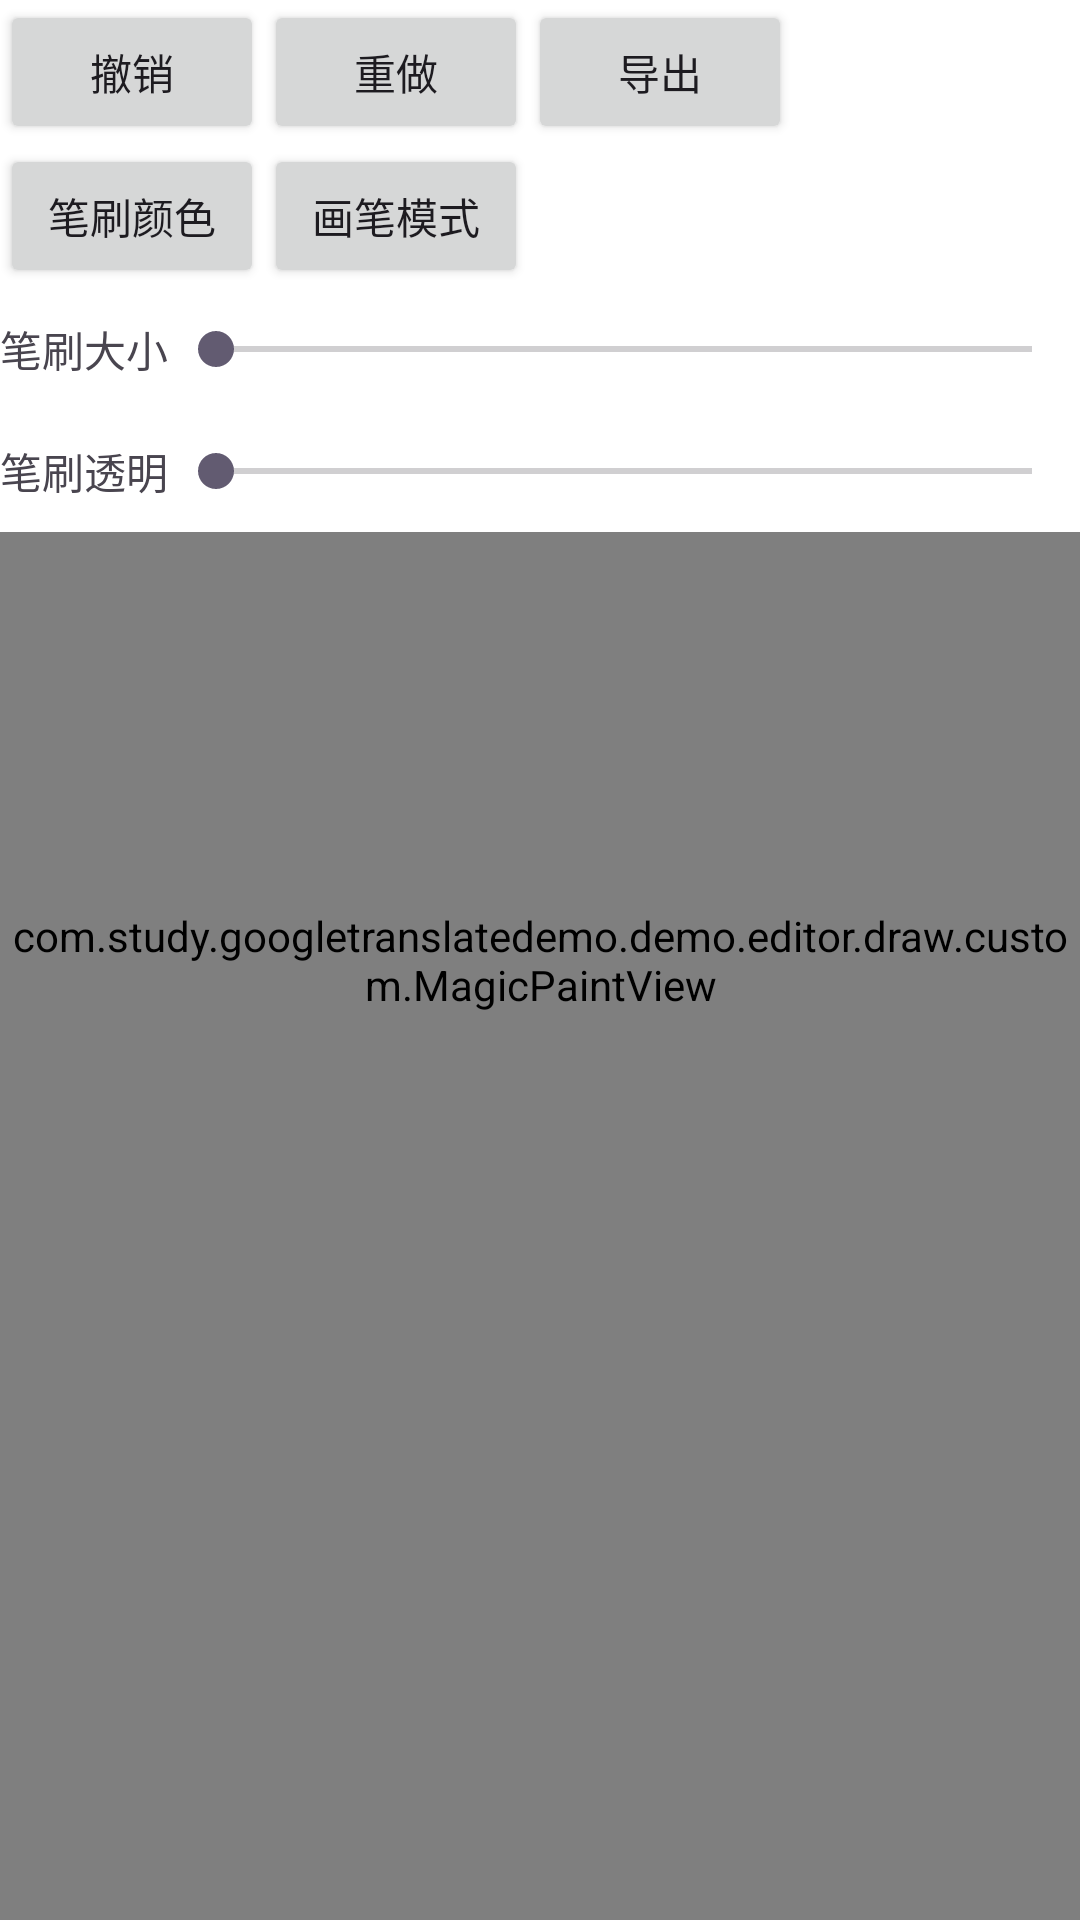

Here is an Android app screen rendered from its layout file. Give the layout XML and the strings, colors and styles it references.
<!-- AndroidManifest.xml: application theme Theme.GoogleTranslateDemo -->
<!-- res/layout/activity_draw.xml -->
<?xml version="1.0" encoding="utf-8"?>
<FrameLayout xmlns:android="http://schemas.android.com/apk/res/android"
    android:layout_width="match_parent"
    android:layout_height="match_parent">

    <androidx.appcompat.widget.AppCompatImageView
        android:id="@+id/img_src"
        android:layout_width="match_parent"
        android:layout_height="match_parent"
        android:scaleType="centerCrop"
        android:src="@drawable/sample_1" />

    <com.study.googletranslatedemo.demo.editor.draw.custom.MagicPaintView
        android:id="@+id/paint_view"
        android:layout_width="match_parent"
        android:layout_height="match_parent" />

    <LinearLayout
        android:id="@+id/ll_controller"
        android:layout_width="match_parent"
        android:layout_height="wrap_content"
        android:background="@color/white"
        android:orientation="vertical">

        <LinearLayout
            android:layout_width="match_parent"
            android:layout_height="wrap_content"
            android:orientation="horizontal">

            <androidx.appcompat.widget.AppCompatButton
                android:id="@+id/btn_undo"
                android:layout_width="wrap_content"
                android:layout_height="wrap_content"
                android:text="撤销" />

            <androidx.appcompat.widget.AppCompatButton
                android:id="@+id/btn_redo"
                android:layout_width="wrap_content"
                android:layout_height="wrap_content"
                android:text="重做" />

            <androidx.appcompat.widget.AppCompatButton
                android:id="@+id/btn_export"
                android:layout_width="wrap_content"
                android:layout_height="wrap_content"
                android:text="导出" />
        </LinearLayout>

        <LinearLayout
            android:layout_width="match_parent"
            android:layout_height="wrap_content"
            android:orientation="horizontal">

            <androidx.appcompat.widget.AppCompatButton
                android:id="@+id/btn_brush_color"
                android:layout_width="wrap_content"
                android:layout_height="wrap_content"
                android:text="笔刷颜色" />

            <androidx.appcompat.widget.AppCompatButton
                android:id="@+id/btn_mode"
                android:layout_width="wrap_content"
                android:layout_height="wrap_content"
                android:text="画笔模式" />
        </LinearLayout>

        <LinearLayout
            android:layout_width="match_parent"
            android:layout_height="wrap_content"
            android:gravity="center"
            android:orientation="horizontal"
            android:paddingVertical="10dp">

            <androidx.appcompat.widget.AppCompatTextView
                android:layout_width="wrap_content"
                android:layout_height="wrap_content"
                android:text="笔刷大小" />

            <androidx.appcompat.widget.AppCompatSeekBar
                android:id="@+id/sb_brush_size"
                android:layout_width="match_parent"
                android:layout_height="wrap_content" />
        </LinearLayout>

        <LinearLayout
            android:layout_width="match_parent"
            android:layout_height="wrap_content"
            android:gravity="center"
            android:orientation="horizontal"
            android:paddingVertical="10dp">

            <androidx.appcompat.widget.AppCompatTextView
                android:layout_width="wrap_content"
                android:layout_height="wrap_content"
                android:text="笔刷透明" />

            <androidx.appcompat.widget.AppCompatSeekBar
                android:id="@+id/sb_brush_alpha"
                android:layout_width="match_parent"
                android:layout_height="wrap_content" />
        </LinearLayout>
    </LinearLayout>
</FrameLayout>
<!-- resources referenced by this layout -->
<resources>
  <style name="Theme.GoogleTranslateDemo" parent="Base.Theme.GoogleTranslateDemo" />
  <style name="Base.Theme.GoogleTranslateDemo" parent="Theme.Material3.DayNight.NoActionBar">
          
          
      </style>
  <!-- not gathered from this repository: default colours our renderer supplied (Android Studio template values) -->
  <color name="white">#FFFFFFFF</color>
</resources>
